The GitHub repository MickyV18/TugasAkhir contains a labelled image folder "FINAL_dataset_GC_test" with 2 categories: no tumor, tumor. Examples follow, each with its label.

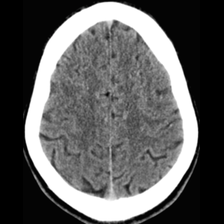
Label: no tumor

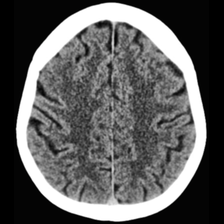
Label: no tumor

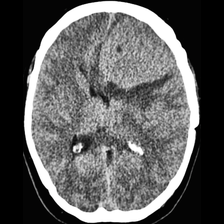
Label: tumor

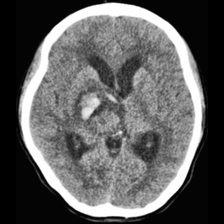
Label: tumor

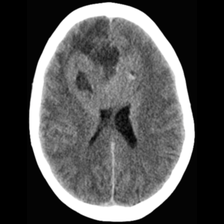
Label: tumor

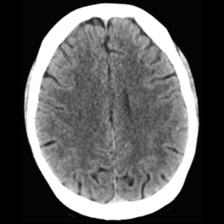
Label: no tumor
